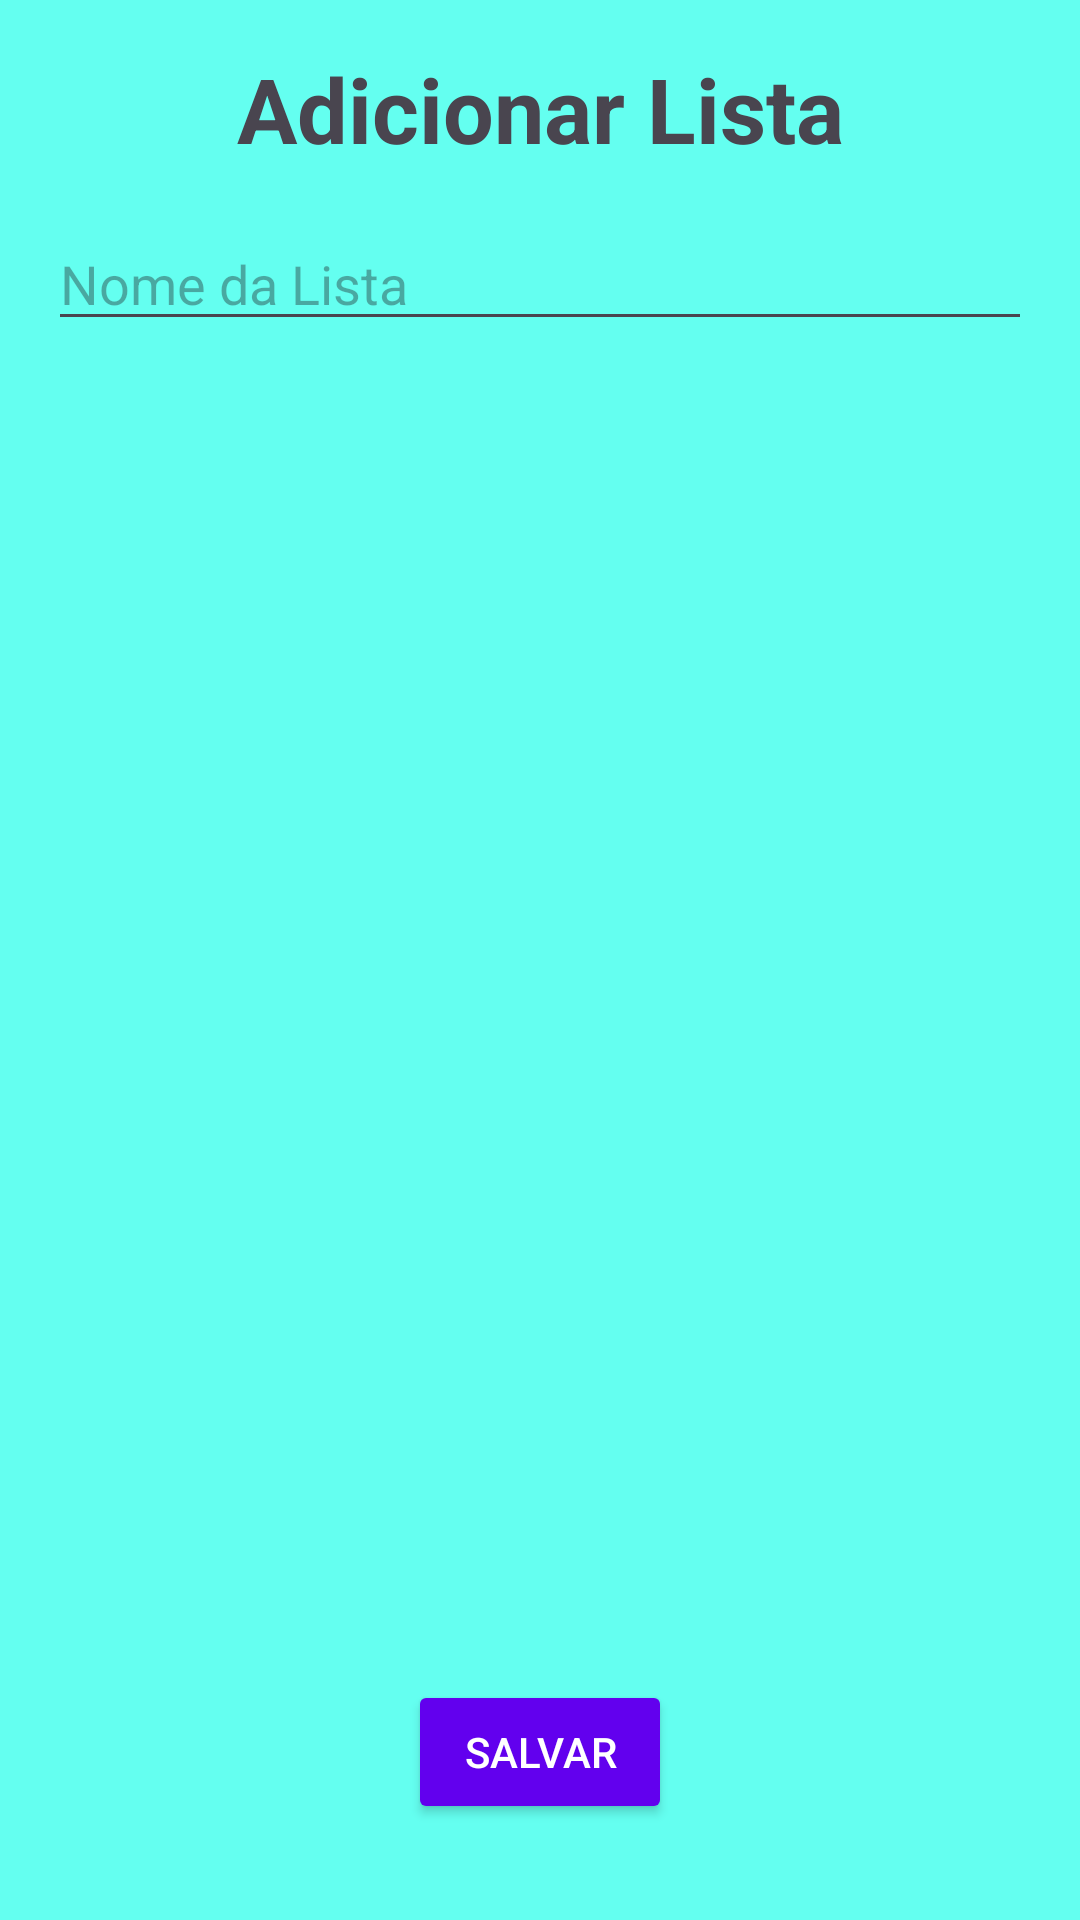

Layout XML and referenced resources for this Android screen:
<!-- AndroidManifest.xml: application theme Theme.ListaDeComprasSQLite -->
<!-- res/layout/activity_add_list.xml -->
<?xml version="1.0" encoding="utf-8"?>
<androidx.constraintlayout.widget.ConstraintLayout xmlns:android="http://schemas.android.com/apk/res/android"
    xmlns:app="http://schemas.android.com/apk/res-auto"
    xmlns:tools="http://schemas.android.com/tools"
    android:layout_width="match_parent"
    android:layout_height="match_parent"
    android:background="@color/teal_200"
    tools:context=".AddListaActivity">

    <TextView
        android:id="@+id/tvTitle"
        android:layout_width="wrap_content"
        android:layout_height="wrap_content"
        android:text="Adicionar Lista"
        android:textSize="30sp"
        android:textStyle="bold"
        app:layout_constraintTop_toTopOf="parent"
        app:layout_constraintLeft_toLeftOf="parent"
        app:layout_constraintRight_toRightOf="parent"
        android:layout_marginTop="16dp" />

    <EditText
        android:id="@+id/etListName"
        android:layout_width="0dp"
        android:layout_height="wrap_content"
        android:hint="Nome da Lista"
        app:layout_constraintTop_toBottomOf="@+id/tvTitle"
        app:layout_constraintLeft_toLeftOf="parent"
        app:layout_constraintRight_toRightOf="parent"
        android:layout_marginTop="16dp"
        android:layout_marginLeft="16dp"
        android:layout_marginRight="16dp" />

    <androidx.recyclerview.widget.RecyclerView
        android:id="@+id/recyclerViewProducts"
        android:layout_width="0dp"
        android:layout_height="0dp"
        app:layout_constraintTop_toBottomOf="@+id/etListName"
        app:layout_constraintLeft_toLeftOf="parent"
        app:layout_constraintRight_toRightOf="parent"
        app:layout_constraintBottom_toTopOf="@+id/btnSave"
        android:layout_marginTop="16dp"
        android:layout_marginBottom="16dp"
        android:layout_marginLeft="16dp"
        android:layout_marginRight="16dp" />

    <Button
        android:id="@+id/btnSave"
        android:layout_width="wrap_content"
        android:layout_height="wrap_content"
        android:backgroundTint="@color/purple_500"
        android:text="Salvar"
        android:textColor="@android:color/white"
        app:layout_constraintBottom_toBottomOf="parent"
        app:layout_constraintLeft_toLeftOf="parent"
        app:layout_constraintRight_toRightOf="parent"
        android:layout_marginBottom="32dp" />
</androidx.constraintlayout.widget.ConstraintLayout>
<!-- resources referenced by this layout -->
<resources>
  <color name="purple_500">#6200EE</color>
  <color name="teal_200">#64FFF0</color>
  <style name="Theme.ListaDeComprasSQLite" parent="Base.Theme.ListaDeComprasSQLite" />
  <style name="Base.Theme.ListaDeComprasSQLite" parent="Theme.Material3.DayNight.NoActionBar">
          
          
      </style>
</resources>
